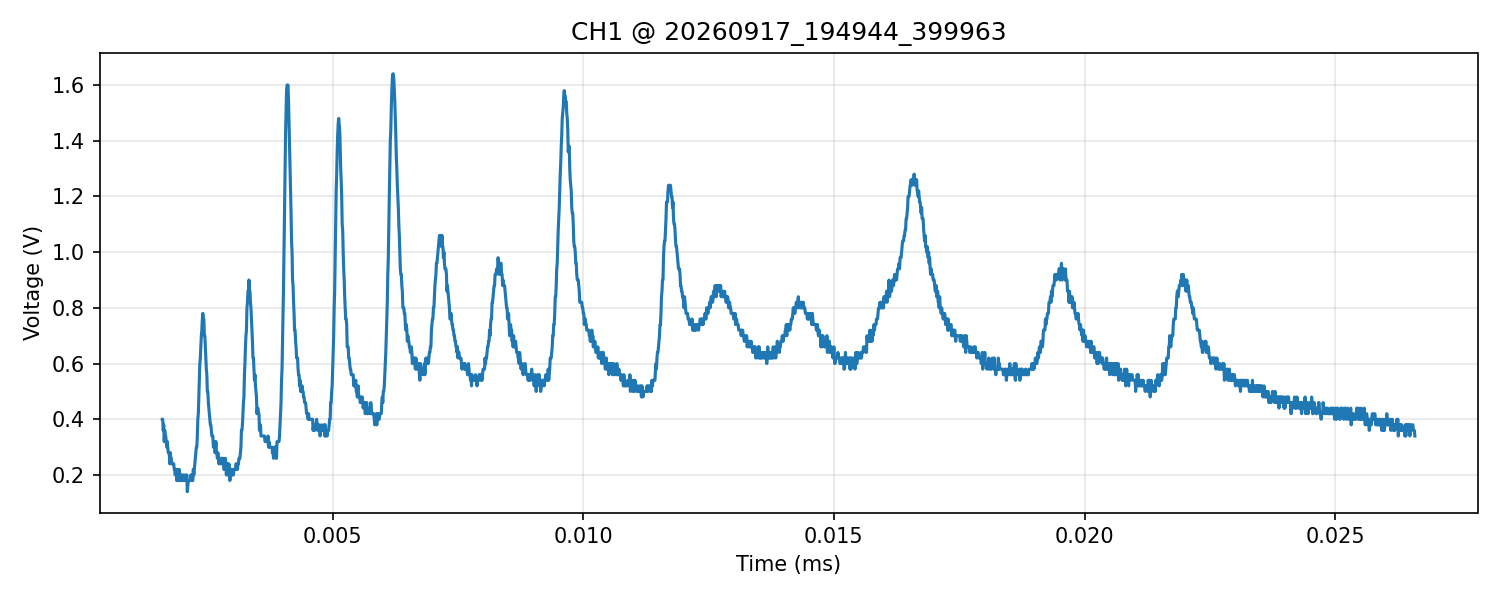

The file beside this chart, header and first rows:
time_s, voltage_V
1.599999999999999928e-06, 4.000000000000000222e-01
1.609999999999999832e-06, 4.000000000000000222e-01
1.619999999999999948e-06, 3.599999999999999867e-01
1.629999999999999852e-06, 3.800000000000000044e-01
1.639999999999999968e-06, 3.200000000000000067e-01
1.649999999999999872e-06, 3.599999999999999867e-01
1.659999999999999988e-06, 3.400000000000000244e-01
1.669999999999999893e-06, 3.400000000000000244e-01
1.680000000000000009e-06, 3.200000000000000067e-01
1.689999999999999913e-06, 2.999999999999999889e-01
1.699999999999999817e-06, 3.200000000000000067e-01
1.709999999999999933e-06, 2.999999999999999889e-01
1.720000000000000049e-06, 2.800000000000000266e-01
1.729999999999999953e-06, 2.800000000000000266e-01
1.739999999999999858e-06, 2.800000000000000266e-01
1.749999999999999974e-06, 2.399999999999999911e-01
1.759999999999999878e-06, 2.800000000000000266e-01
1.769999999999999994e-06, 2.600000000000000089e-01
1.779999999999999898e-06, 2.600000000000000089e-01
1.790000000000000014e-06, 2.399999999999999911e-01
1.799999999999999919e-06, 2.399999999999999911e-01
1.810000000000000035e-06, 2.399999999999999911e-01
1.819999999999999939e-06, 2.399999999999999911e-01
1.829999999999999843e-06, 2.399999999999999911e-01
1.839999999999999959e-06, 2.200000000000000011e-01
1.849999999999999863e-06, 2.200000000000000011e-01
1.859999999999999979e-06, 2.000000000000000111e-01
1.869999999999999884e-06, 2.200000000000000011e-01
1.880000000000000000e-06, 2.200000000000000011e-01
1.889999999999999904e-06, 1.799999999999999933e-01
1.900000000000000020e-06, 2.200000000000000011e-01
1.909999999999999924e-06, 2.200000000000000011e-01
1.919999999999999828e-06, 1.799999999999999933e-01
1.930000000000000156e-06, 2.000000000000000111e-01
1.940000000000000060e-06, 2.200000000000000011e-01
1.949999999999999965e-06, 2.000000000000000111e-01
1.959999999999999869e-06, 1.799999999999999933e-01
1.969999999999999773e-06, 1.799999999999999933e-01
1.980000000000000101e-06, 1.799999999999999933e-01
1.990000000000000005e-06, 2.000000000000000111e-01
1.999999999999999909e-06, 1.799999999999999933e-01
2.009999999999999814e-06, 1.799999999999999933e-01
2.020000000000000142e-06, 2.000000000000000111e-01
2.030000000000000046e-06, 1.799999999999999933e-01
2.039999999999999950e-06, 1.799999999999999933e-01
2.049999999999999854e-06, 1.799999999999999933e-01
2.059999999999999759e-06, 2.000000000000000111e-01
2.070000000000000086e-06, 1.799999999999999933e-01
2.079999999999999991e-06, 1.799999999999999933e-01
2.089999999999999895e-06, 2.000000000000000111e-01
2.099999999999999799e-06, 1.400000000000000133e-01
2.110000000000000127e-06, 1.600000000000000033e-01
2.120000000000000031e-06, 1.799999999999999933e-01
2.129999999999999935e-06, 1.799999999999999933e-01
2.139999999999999840e-06, 1.799999999999999933e-01
2.149999999999999744e-06, 1.799999999999999933e-01
2.160000000000000072e-06, 1.799999999999999933e-01
2.169999999999999976e-06, 2.000000000000000111e-01
2.179999999999999880e-06, 1.799999999999999933e-01
2.189999999999999784e-06, 2.000000000000000111e-01
... 2,440 more rows
